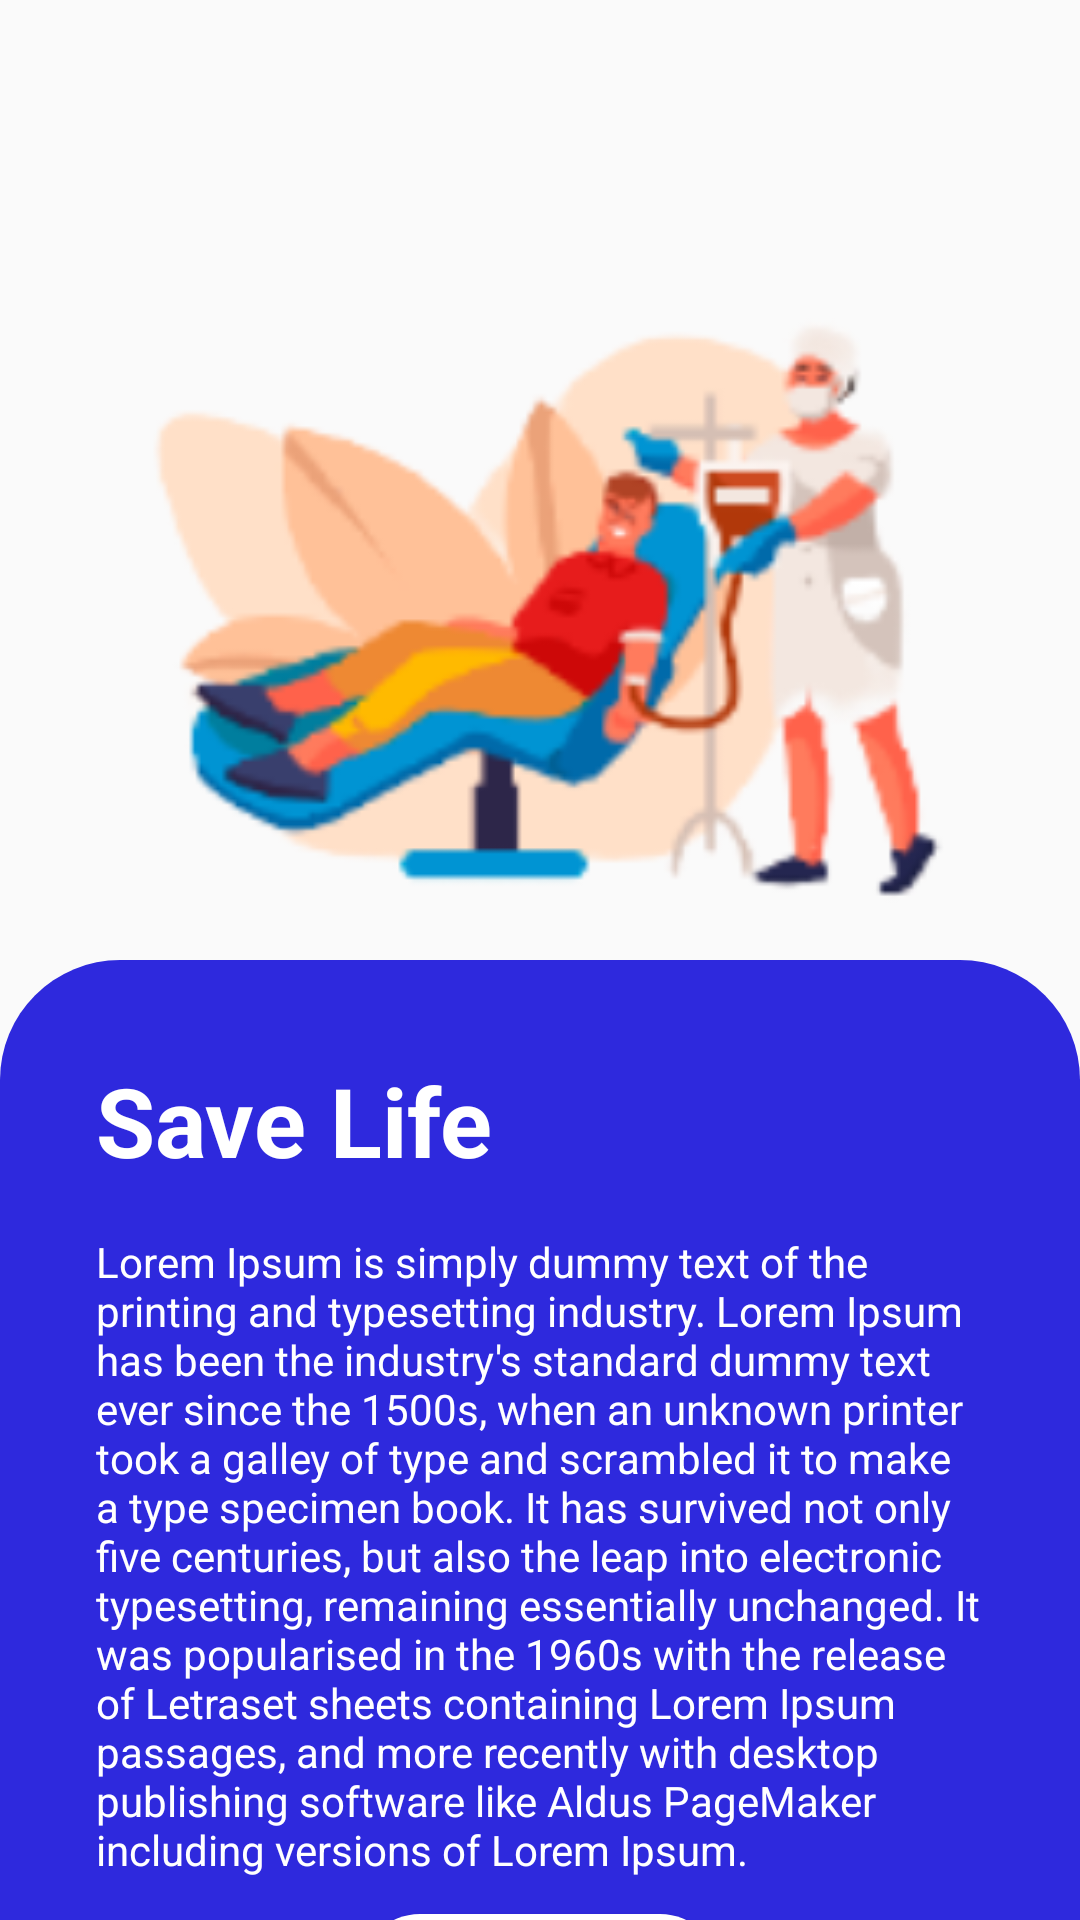

Produce the Android XML layout that renders to this screen, including the resource entries it uses.
<!-- AndroidManifest.xml: application theme Theme.BloodDonation -->
<!-- res/layout/activity_splash2.xml -->
<?xml version="1.0" encoding="utf-8"?>
<LinearLayout xmlns:android="http://schemas.android.com/apk/res/android"
    xmlns:app="http://schemas.android.com/apk/res-auto"
    xmlns:tools="http://schemas.android.com/tools"
    android:layout_width="match_parent"
    android:layout_height="match_parent"
    android:orientation="vertical"
    tools:context=".Activity.SplashActivity2">



        <LinearLayout
            android:layout_width="match_parent"
            android:layout_height="match_parent"
            android:orientation="vertical">

            <LinearLayout
                android:layout_width="match_parent"
                android:layout_height="match_parent"
                android:layout_weight="1"
                android:orientation="vertical"
                android:gravity="center"
                >


                <ImageView
                    android:layout_width="300dp"
                    android:layout_height="300dp"
                    android:padding="5dp"
                    android:src="@drawable/splash1"
                    android:scaleType="centerCrop" />


            </LinearLayout>



            <LinearLayout
                android:layout_width="match_parent"
                android:layout_height="match_parent"
                android:layout_weight="1"
                android:orientation="vertical"
                >

                <androidx.constraintlayout.widget.ConstraintLayout
                    android:layout_width="match_parent"
                    android:layout_height="match_parent"
                    android:background="@drawable/splash_shape2"
                    >


                    <TextView
                        android:id="@+id/textView"
                        android:layout_width="wrap_content"
                        android:layout_height="wrap_content"
                        android:layout_marginTop="32dp"
                        android:text="Save Life"
                        android:textColor="#ffffff"
                        android:textSize="32sp"
                        android:textStyle="bold"
                        app:layout_constraintEnd_toEndOf="parent"
                        app:layout_constraintHorizontal_bias="0.0"
                        app:layout_constraintStart_toStartOf="@+id/textView2"
                        app:layout_constraintTop_toTopOf="parent" />

                    <ImageView
                        android:id="@+id/imageView"
                        android:layout_width="40dp"
                        android:layout_height="40dp"
                        android:layout_marginStart="32dp"
                        android:src="@drawable/blood_drop"
                        app:layout_constraintBottom_toBottomOf="@+id/textView"
                        app:layout_constraintStart_toEndOf="@+id/textView"
                        app:layout_constraintTop_toTopOf="@+id/textView"
                        app:layout_constraintVertical_bias="0.444" />

                    <TextView
                        android:id="@+id/textView2"
                        android:layout_width="match_parent"
                        android:layout_height="wrap_content"
                        android:layout_marginStart="32dp"
                        android:layout_marginTop="16dp"
                        android:layout_marginEnd="32dp"
                        android:text="Lorem Ipsum is simply dummy text of the printing and typesetting industry. Lorem Ipsum has been the industry's standard dummy text ever since the 1500s, when an unknown printer took a galley of type and scrambled it to make a type specimen book. It has survived not only five centuries, but also the leap into electronic typesetting, remaining essentially unchanged. It was popularised in the 1960s with the release of Letraset sheets containing Lorem Ipsum passages, and more recently with desktop publishing software like Aldus PageMaker including versions of Lorem Ipsum."
                        android:textColor="#ffffff"
                        app:layout_constraintEnd_toEndOf="parent"
                        app:layout_constraintHorizontal_bias="0.467"
                        app:layout_constraintStart_toStartOf="parent"
                        app:layout_constraintTop_toBottomOf="@+id/textView" />

                    <Button
                        android:id="@+id/splashStartBtn"
                        android:layout_width="120dp"
                        android:layout_height="40dp"
                        android:layout_marginTop="12dp"
                        android:background="@drawable/splash_button1"
                        android:text="Start"
                        android:textAllCaps="false"
                        android:textColor="#000000"
                        app:layout_constraintEnd_toEndOf="parent"
                        app:layout_constraintStart_toStartOf="parent"
                        app:layout_constraintTop_toBottomOf="@+id/textView2" />


                </androidx.constraintlayout.widget.ConstraintLayout>


            </LinearLayout>
        </LinearLayout>






</LinearLayout>
<!-- resources referenced by this layout -->
<resources>
  <!-- drawable splash1: jpg bitmap (drawable, 25129 bytes) -->
  <!-- drawable splash_button1 (drawable) -->
  <?xml version="1.0" encoding="utf-8"?>
  <shape xmlns:android="http://schemas.android.com/apk/res/android"
      android:shape="rectangle"
  
     >
  
  
      <corners
          android:topRightRadius="80dp"
          android:topLeftRadius="80dp"
          android:bottomRightRadius="80dp"
          android:bottomLeftRadius="80dp" />
  
  
      <solid android:color="@color/white" />
  
  
  </shape>
  <!-- drawable splash_shape2 (drawable) -->
  <?xml version="1.0" encoding="utf-8"?>
  <shape xmlns:android="http://schemas.android.com/apk/res/android">
  
  
      <corners
          android:topLeftRadius="40dp"
          android:topRightRadius="40dp"
          />
  
  
      <solid android:color="#2e29dd" />
  </shape>
  <style name="Theme.BloodDonation" parent="Theme.AppCompat.DayNight.NoActionBar">
          
          <item name="colorPrimary">@color/purple_500</item>
          <item name="colorPrimaryVariant">@color/purple_700</item>
          <item name="colorOnPrimary">@color/white</item>
          
          <item name="colorSecondary">@color/teal_200</item>
          <item name="colorSecondaryVariant">@color/teal_700</item>
          <item name="colorOnSecondary">@color/black</item>
          
          <item name="android:statusBarColor" tools:targetApi="l">?attr/colorPrimaryVariant</item>
          
      </style>
  <color name="white">#FFFFFFFF</color>
  <color name="purple_500">#FF6200EE</color>
  <color name="purple_700">#FF3700B3</color>
  <color name="teal_200">#FF03DAC5</color>
  <color name="teal_700">#FF018786</color>
  <color name="black">#FF000000</color>
</resources>
